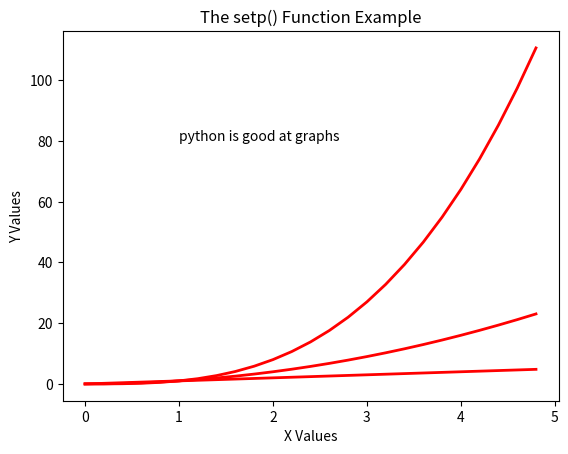

Write Python code to recreate this figure.
import numpy as np
import matplotlib.pyplot as plt

# Time values
t = np.arange(0, 5, 0.2)

# Plot three curves
lines = plt.plot(
    t, t,
    t, t**2,
    t, t**3
)

# Set properties for all lines at once
plt.setp(lines, color='red', linewidth=2)
plt.xlabel("X Values")
plt.ylabel("Y Values")
plt.text(1,80,'python is good at graphs')
plt.title("The setp() Function Example")
plt.show()
